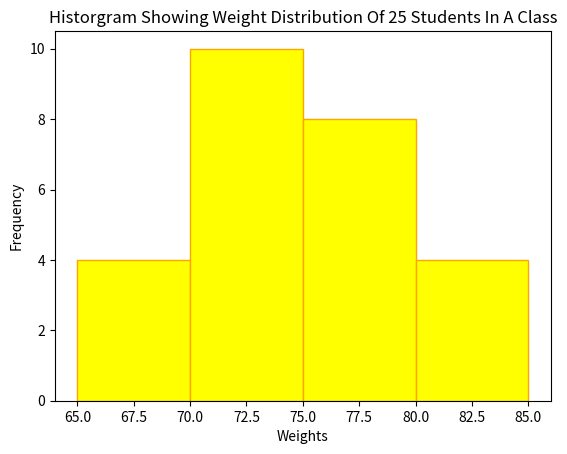

This chart was generated by the following Python code:
import matplotlib.pyplot as plt
import numpy as num

frequency=[4,10,8,4]
x=[65,70,75,80,85]

plt.hist(x[:-1],bins=x,weights=frequency,color='yellow',edgecolor='orange')

plt.xlabel('Weights')
plt.ylabel('Frequency')
plt.title('Historgram Showing Weight Distribution Of 25 Students In A Class')

print(frequency)
plt.show()